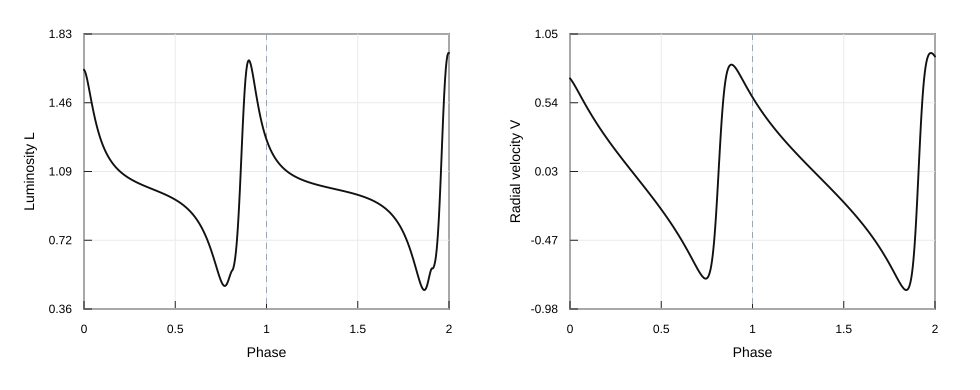

Data behind this chart, as committed beside it:
Phase, tau, R, V, P, L
0.0, 5.739, 1.077, 0.72, 1.025, 1.638
0.005314, 5.764, 1.095, 0.711, 1.008, 1.629
0.01105, 5.79, 1.114, 0.7, 0.9899, 1.612
0.01769, 5.821, 1.136, 0.686, 0.969, 1.584
0.02378, 5.85, 1.155, 0.6723, 0.9504, 1.555
0.02986, 5.878, 1.174, 0.6582, 0.9325, 1.524
0.03552, 5.905, 1.191, 0.6447, 0.9166, 1.494
0.04091, 5.93, 1.207, 0.6316, 0.9021, 1.467
0.04615, 5.954, 1.223, 0.6188, 0.8886, 1.441
0.05131, 5.979, 1.237, 0.6062, 0.8759, 1.416
0.05642, 6.002, 1.252, 0.5937, 0.8639, 1.393
0.06151, 6.026, 1.266, 0.5812, 0.8525, 1.371
0.06658, 6.05, 1.279, 0.5689, 0.8416, 1.35
0.07166, 6.074, 1.293, 0.5566, 0.8312, 1.33
0.07675, 6.098, 1.306, 0.5444, 0.8213, 1.312
0.08186, 6.121, 1.319, 0.5322, 0.8118, 1.295
0.08699, 6.145, 1.331, 0.5201, 0.8027, 1.278
0.09215, 6.169, 1.344, 0.508, 0.794, 1.263
0.09734, 6.194, 1.356, 0.4959, 0.7856, 1.249
0.1026, 6.218, 1.368, 0.484, 0.7775, 1.235
0.1078, 6.243, 1.38, 0.472, 0.7698, 1.223
0.1131, 6.268, 1.391, 0.4601, 0.7623, 1.211
0.1185, 6.293, 1.402, 0.4482, 0.7552, 1.199
0.1239, 6.318, 1.414, 0.4364, 0.7483, 1.189
0.1293, 6.343, 1.425, 0.4245, 0.7417, 1.179
0.1348, 6.369, 1.435, 0.4127, 0.7353, 1.169
0.1404, 6.395, 1.446, 0.401, 0.7291, 1.16
0.146, 6.421, 1.456, 0.3892, 0.7232, 1.152
0.1516, 6.447, 1.466, 0.3775, 0.7175, 1.144
0.1573, 6.474, 1.476, 0.3657, 0.712, 1.136
0.1631, 6.501, 1.486, 0.354, 0.7067, 1.129
0.1689, 6.528, 1.495, 0.3422, 0.7016, 1.122
0.1748, 6.556, 1.505, 0.3305, 0.6967, 1.115
0.1808, 6.584, 1.514, 0.3187, 0.692, 1.109
0.1868, 6.612, 1.523, 0.307, 0.6875, 1.103
0.1929, 6.641, 1.531, 0.2951, 0.6831, 1.097
0.1991, 6.669, 1.539, 0.2833, 0.6789, 1.092
0.2054, 6.699, 1.548, 0.2714, 0.6749, 1.086
0.2117, 6.728, 1.555, 0.2595, 0.6711, 1.081
0.2182, 6.759, 1.563, 0.2474, 0.6673, 1.076
0.2247, 6.789, 1.57, 0.2354, 0.6638, 1.072
0.2313, 6.82, 1.578, 0.2232, 0.6604, 1.067
0.2381, 6.852, 1.584, 0.2109, 0.6572, 1.063
0.2449, 6.884, 1.591, 0.1985, 0.6541, 1.058
0.2519, 6.916, 1.597, 0.1859, 0.6512, 1.054
0.2591, 6.95, 1.603, 0.1732, 0.6484, 1.05
0.2664, 6.984, 1.609, 0.1604, 0.6457, 1.046
0.2738, 7.019, 1.614, 0.1473, 0.6433, 1.042
0.2814, 7.054, 1.619, 0.1339, 0.6409, 1.038
0.2893, 7.091, 1.624, 0.1203, 0.6388, 1.035
0.2973, 7.129, 1.628, 0.1064, 0.6368, 1.031
0.3056, 7.168, 1.632, 0.09202, 0.6349, 1.027
0.3143, 7.208, 1.636, 0.07722, 0.6333, 1.023
0.3233, 7.25, 1.638, 0.06187, 0.6318, 1.019
0.3327, 7.294, 1.641, 0.04583, 0.6305, 1.015
0.3426, 7.34, 1.643, 0.02901, 0.6295, 1.011
0.3492, 7.371, 1.643, 0.0178, 0.629, 1.009
0.3537, 7.392, 1.644, 0.01016, 0.6287, 1.007
0.3564, 7.405, 1.644, 0.005559, 0.6286, 1.006
0.358, 7.412, 1.644, 0.002816, 0.6285, 1.005
... 303 more rows
